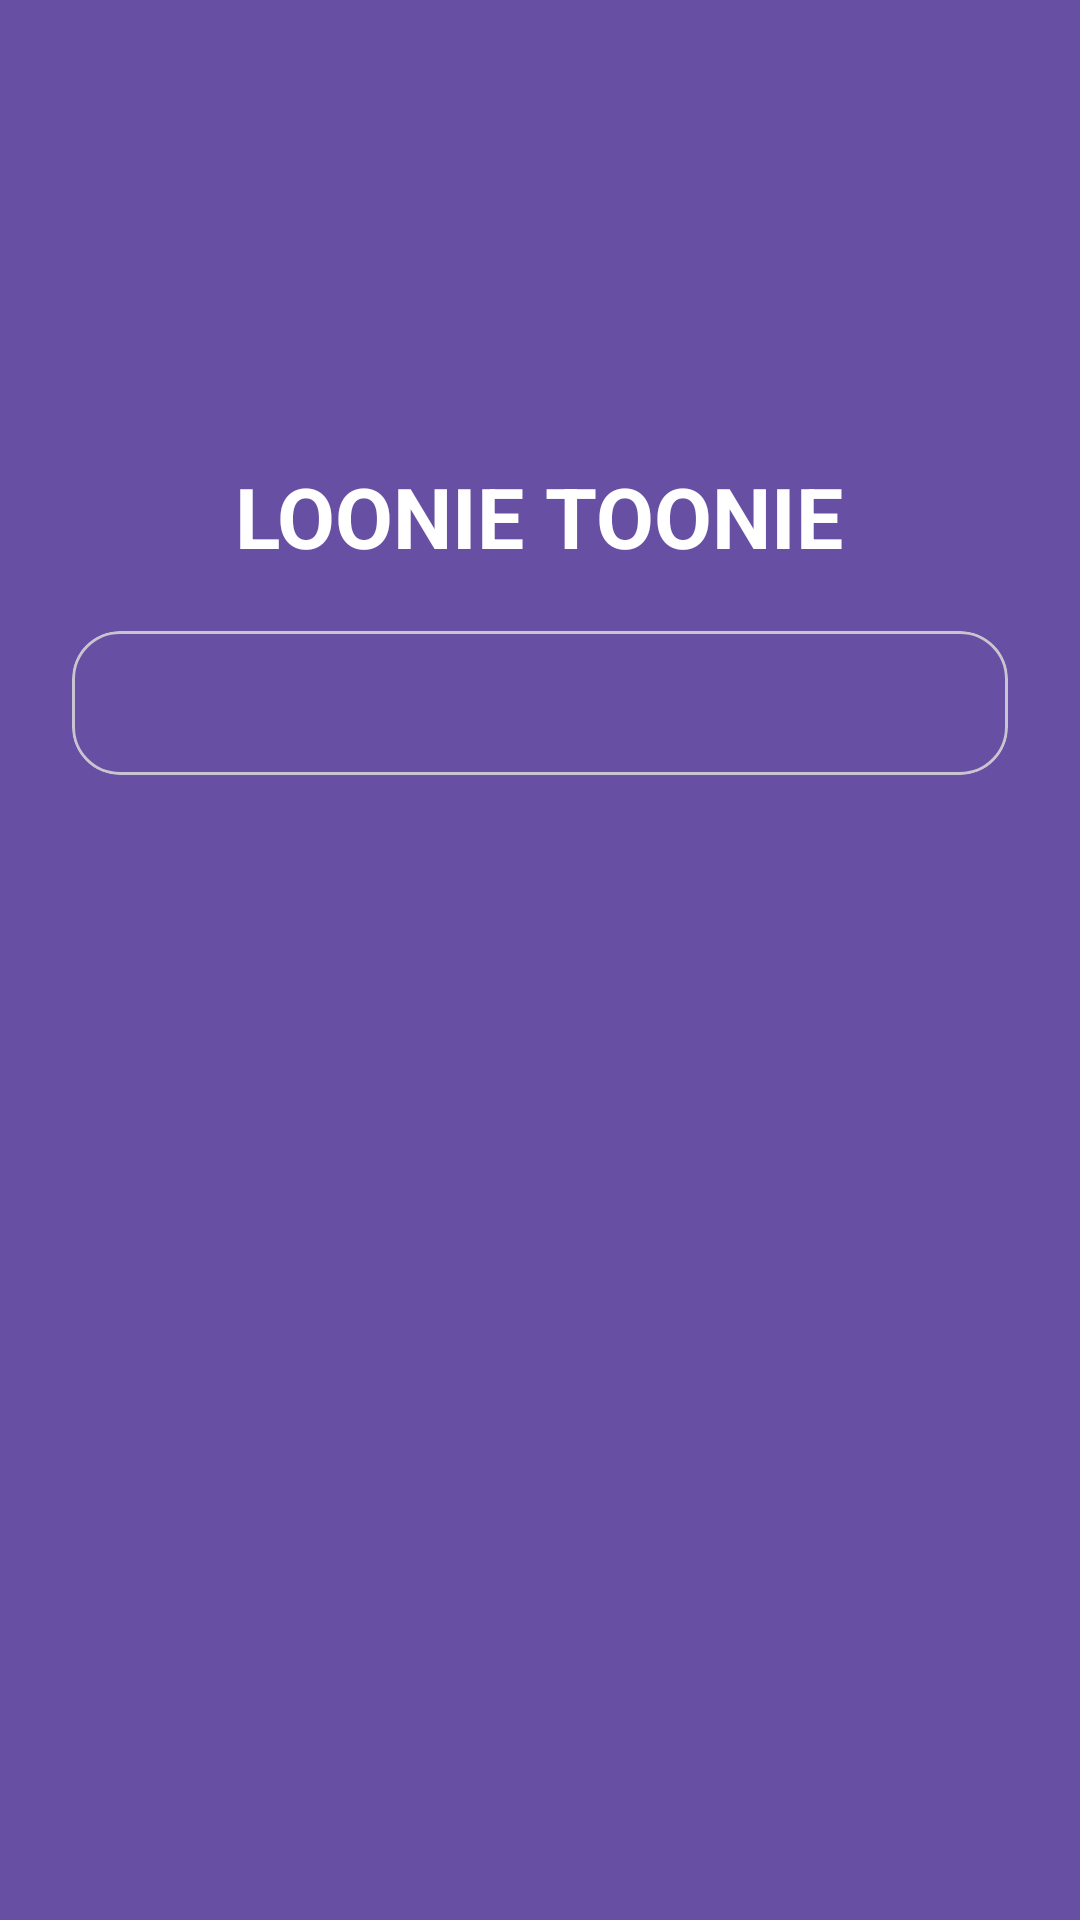

Android layout source for this screen:
<!-- AndroidManifest.xml: application theme Theme.ElleHacks26 -->
<!-- res/layout/activity_auth.xml -->
<?xml version="1.0" encoding="utf-8"?>
<LinearLayout xmlns:android="http://schemas.android.com/apk/res/android"
    xmlns:app="http://schemas.android.com/apk/res-auto"
    android:layout_width="match_parent"
    android:layout_height="match_parent"
    android:orientation="vertical"
    android:background="?attr/colorPrimary"
    android:padding="24dp">

    <ProgressBar
        android:id="@+id/progressBar"
        android:layout_width="wrap_content"
        android:layout_height="wrap_content"
        android:layout_gravity="center"
        android:layout_marginBottom="16dp"
        android:indeterminateTint="?attr/colorPrimaryDark"
        android:visibility="gone" />

    
    <LinearLayout
        android:layout_width="match_parent"
        android:layout_height="0dp"
        android:layout_weight="1"
        android:orientation="vertical"
        android:gravity="center"
        android:layout_marginTop="10dp">

        <ImageView
            android:layout_width="100dp"
            android:layout_height="100dp"
            android:src="@mipmap/ic_launcher" />

        <TextView
            android:layout_width="wrap_content"
            android:layout_height="wrap_content"
            android:text="LOONIE TOONIE"
            android:textColor="@android:color/white"
            android:textSize="28sp"
            android:textStyle="bold" />

    </LinearLayout>

    
    <com.google.android.material.card.MaterialCardView
        android:layout_width="match_parent"
        android:layout_height="wrap_content"
        android:layout_marginBottom="5dp"
        app:cardCornerRadius="16dp"
        app:cardBackgroundColor="?attr/colorPrimaryDark">

        <com.google.android.material.tabs.TabLayout
            android:id="@+id/tabLayout"
            android:layout_width="match_parent"
            android:layout_height="wrap_content"
            android:background="?attr/colorPrimary"
            app:tabTextColor="@color/gray"
            app:tabSelectedTextColor="@color/white"
            app:tabIndicatorColor="@color/white"
            app:tabIndicatorHeight="3dp"
            app:tabBackground="@android:color/transparent"
            app:tabMode="fixed"
            app:tabGravity="fill" />

    </com.google.android.material.card.MaterialCardView>

    
    <androidx.viewpager2.widget.ViewPager2
        android:id="@+id/viewPager"
        android:layout_width="match_parent"
        android:layout_height="0dp"
        android:layout_weight="2" />

</LinearLayout>
<!-- resources referenced by this layout -->
<resources>
  <color name="gray">#727985</color>
  <color name="white">#FFFFFFFF</color>
  <style name="Theme.ElleHacks26" parent="Base.Theme.ElleHacks26" />
  <style name="Base.Theme.ElleHacks26" parent="Theme.Material3.DayNight.NoActionBar">
          
          
      </style>
</resources>
